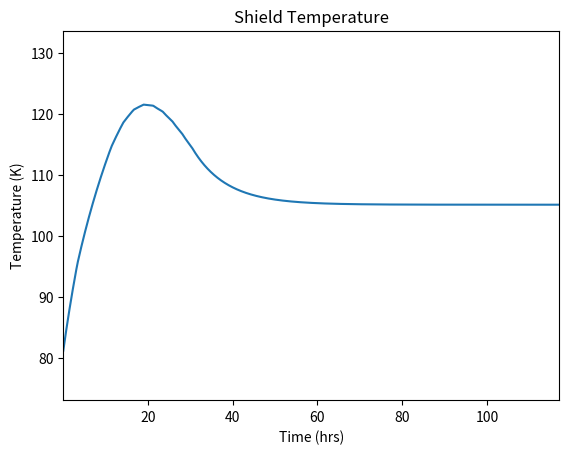
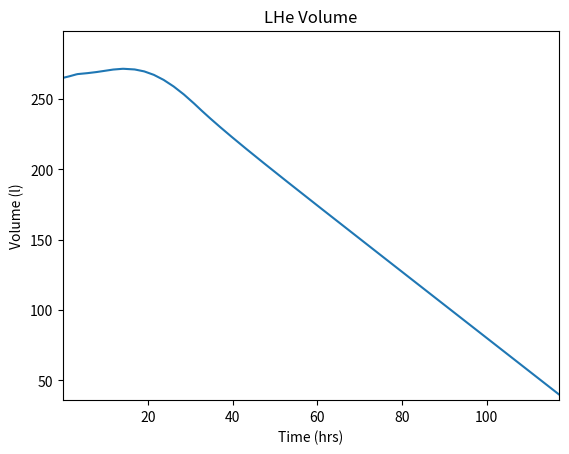
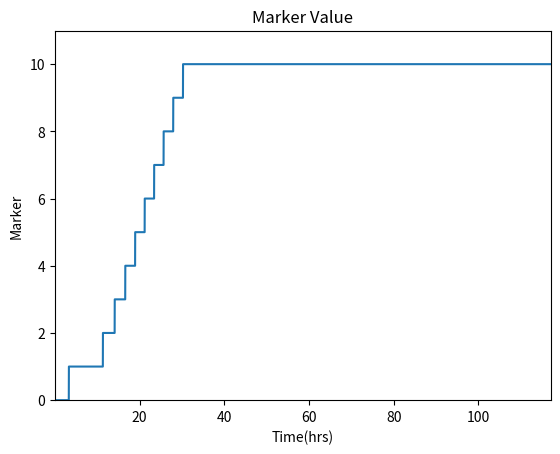
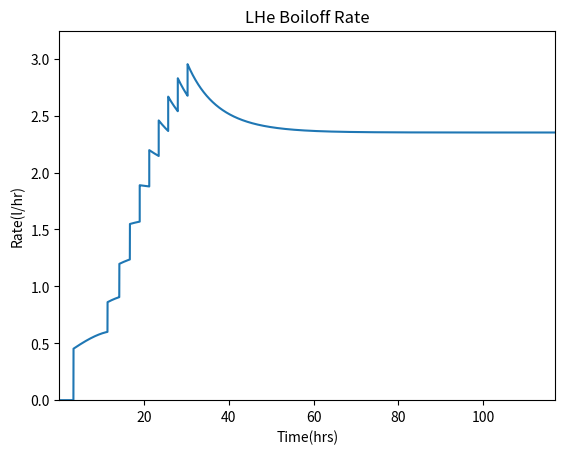

Reproduce these figures in Python, in order.
# Thermal model code for HELIX magnet
# Author: Noah Green
# Translated from QBasic code in Patrick Koehn's thesis

#from __future__ import print_function
import math
import sys
import scipy.integrate as integrate
import matplotlib
import matplotlib.pyplot as plt

def make_plot(x_list, y_list, title_plot, title_x, title_y, save_name):
    """
    Makes plot with given coordinates
    Input: list, list, string, string, string, string
    Output: void
    """
    
    # Get plot boundaries
    x_min = min(x_list)
    x_max = max(x_list)
    y_min = min(y_list) - 0.1 * abs(min( y_list ))
    y_max = max(y_list) + 0.1 * abs(max( y_list ))
    
    # Plot points
    figure, (ax1) = plt.subplots(1,1)
    ax1.set_xlim(x_min, x_max)
    ax1.set_ylim(y_min, y_max)
    ax1.set_xlabel(title_x)
    ax1.set_ylabel(title_y)
    ax1.set_title(title_plot)
    ax1.plot(x_list, y_list)
    figure.savefig(save_name)
    plt.close(figure)

def height(x):
    """
    Returns height of LHe for a given volume
    input: float
    output: float
    """
    if x <= 43 and x >= 0:
        return (0.231166897578547 + 0.19579947200452*x\
            - 0.00147163230560322*x**2)
        
    elif x > 43 and x < 231:
        return ( -22.4033436605957 + 1.25361724755983*x\
            -  0.0183301586082401*x**2 + 0.000138923728362529*x**3\
            -  5.16376654974849e-7*x**4 + 7.53834532810923e-10*x**5)
            
    elif x >= 231 and x <= 277:
        return (104.127497960411 - 0.708174149227273*x\
            + 0.00163976643013219*x**2)
        
    else:
        sys.exit("Error: invalid volume")

# todo: normalize this to actual contact area
def contact_area(x):
    """
    Returns approximation of the area (in^2) of LHe in contact with wall for 
        given volume 
    input: float
    output: float
    """
    if x <= 43 and x >= 0:    
        #return integrate.quad(ca_low,1.e-13,volume)
        return 13.3183289108*x + 0.8507808080685*x**2 - 0.02866324423394*x**3\
            + 0.000435708787407*x**4 - 2.966784840519e-6*x**5
        
    elif x > 43 and x < 231:
        #return (integrate.quad(ca_low,1.e-13,43) \
        #    + integrate.quad(ca_mid,43,volume))
        return  -6979.4556826581 + 334.59508916278*x - 4.8875231024782*x**2\
            + 0.036912724297117*x**3 - 0.00013671140727553*x**4\
            + 1.9884834242872e-7*x**5
    
    elif x >= 231 and x <= 277:
        #return (integrate.quad(ca_low,1.e-13,43) \
        #    + integrate.quad(ca_mid,43,231)\
        #    + integrate.quad(ca_high,231,volume))
        return 5.4233262998781e-1*x**2 - 2.3216422554555e2*x\
            + 3.0714876200494e4
    
    else:
        sys.exit("Error: invalid volume")
        
    
    
def ca_low(x):
    """
    integrand for contact area function
    """
    a = math.sqrt(19)/9
    b = math.sqrt(12.2)/5.6
    c = math.sqrt(15.93)/6.35
    w1 = 10.5
    w2 = 2
    l = 60
    vmax = 277
    hmax = height(vmax)/2
    h = height(x)
    k1 = 2*math.sqrt(1+a**2) + math.sqrt(1+b**2) + math.sqrt(1+c**2)
    k2 = 2*a + b + c
    k3 = w1 + w2        
    
    dhdv = 0.19579947200452 - 0.00294326461120644*x
    return 2*(k1*math.sqrt(2*hmax*h - h**2) + k2*h + k3) * dhdv
 

def ca_mid(x):
    a = math.sqrt(19)/9
    b = math.sqrt(12.2)/5.6
    c = math.sqrt(15.93)/6.35
    w1 = 10.5
    w2 = 2
    l = 60
    vmax = 277
    hmax = height(vmax)/2
    h = height(x)
    k1 = 2*math.sqrt(1+a**2) + math.sqrt(1+b**2) + math.sqrt(1+c**2)
    k2 = 2*a + b + c
    k3 = w1 + w2  

    dhdv = 1.25361724755983 - 0.0366603172164802*x\
        -  0.000416771185087587*x**2 - 2.065506619899396e-6*x**3\
        -  3.769172664054615e-9*x**4
    return 2*(2*math.sqrt(2*hmax*h - h**2)\
        + l*hmax/math.sqrt(2*hmax*h - h**2))*dhdv
      
def ca_high(x):
    a = math.sqrt(19)/9
    b = math.sqrt(12.2)/5.6
    c = math.sqrt(15.93)/6.35
    w1 = 10.5
    w2 = 2
    l = 60
    vmax = 277
    hmax = height(vmax)/2
    h = height(x)
    k1 = 2*math.sqrt(1+a**2) + math.sqrt(1+b**2) + math.sqrt(1+c**2)
    k2 = 2*a + b + c
    k3 = w1 + w2        
    
    dhdv = 0.0032*x - 0.7082
    return 2*(k1*math.sqrt(2*hmax*h - h**2) + k2*(hmax-h) + k3) * dhdv

def warmup(Q1,THe,initperc,r,m,Helevel,perc,boil,expand,\
           marker,dV,flag,Qeach,block,LHeT,moles):
    """
    Warmup function for LHe < bp
    input: 11 int/floats, 5 lists
    output: 4-tuple
    """

    #level of LHe in the cryostat in inches
    #ht = 5.6834e-6 * Helevel**3 - 0.0023 * Helevel**2 + 0.358 * Helevel - 3.881
    #fraction = 1. - math.acos( ht/r - 1 )/math.pi
    fraction = 1. - math.acos( height(Helevel)/r - 1 )/math.pi
    #fraction = contact_area(Helevel)/contact_area(277)
#1. - math.atan(math.sqrt((r**2/(ht - r)**2) - 1.))/math.pi
    Qavail = Q1 * fraction
    perc = 0.
    dV = 0.

    for n in range(m):
        #skip if block is at bp
        if flag[n] == 1:
            continue
        #partition energy
        Qeach[n] = block[n] * Qavail / Helevel
        if n == (m-1):
            Qeach[n] += Q1 - Qavail
        #LHe heat capacity
        capacity = 3.1 * LHeT[n] + 1.5
        #change in temperature
        LdT = Qeach[n] / (moles[n] * capacity)
        LHeT[n] += LdT
        #new block size from thermal expansion
        block[n] *= (1. + 3. * expand * LdT)
        #increase in LHe volume
        dV += block[n] * 3. * expand * LdT
        #new percentage
        perc += block[n]/Helevel 
        if LHeT[n] >= THe:
            #flag if block is at bp
            flag[n] = 1
            #advance marker
            marker += 1
            #adjust perc to previous level
            perc -= block[n]/Helevel

    #adjust for roundoff error
    if marker == 0:
        perc = initperc
    #reset perc
    if marker == m:
        perc = 0;

    boil = (Qavail * (1. - perc) + (Q1 - Qavail) * flag[m-1]) * 0.000383
    return (perc,boil,marker,dV)
    
def main():
    """
    Main function of thermal model
    """ 
    ###########################################################################
    # User Inputs
    ###########################################################################

    #output file
    filename = "thermaloutput.csv"
    #initial temperature of shield
    T = 81.15
    #initial level of LHe in cryostat
    Helevel = 265
    #fraction of total boiloff passing through shield tube
    f = .5
    #shield heat-up error factor
    d = 0.45
    #initial percentage of LHe below bp
    initperc = 1.0
    #lower bound on temperature strats
    lower = 4.12
    #number of bins for temperature strats
    m = 10
    #ambient atmospheric pressure
    atmos = 14.504 #12.959
    #cryostat pressure
    stack = 3.5
    #room temperature
    Tskin = 293.
    #LHe volume where magnet quenches
    cutoff = 40.

    ###########################################################################
    # Fixed Constants
    ###########################################################################

    #radius of cryostat
    r = 17
    #initialize deltaT and time
    deltaT = 0.
    minutes = 0
    seconds = 0

    marker = 0
    if initperc == 0:
        marker = m

    ###########################################################################
    # Initial Calculations
    ###########################################################################

    #save initial Helevel
    Heinit = Helevel
    #initialize percent He below bp
    perc = initperc
    #calculate LHe bp from pressure
    THe = 0.069 * (atmos + stack) + 3.2
    #calculate expansion coefficient
    expand = 0.0624 * THe - 0.1243
    #calculate upper bound for temperature strats
    higher = THe - 0.02
    #calculate constant heat flux from support
    Qsupport = (Tskin - THe) * 0.001254
    #calculate constant heat flux from bore
    Qthroat = (Tskin**4 - THe**4) * 3.97e-11


    #Setup Temperature Proile Below Boiling Point
    mult = list(1./m for x in range(m))

    #Setup Temperature Distribution Below Boiling Point

    LHeT = list()
    flag = list()
    Qeach = list()
    block = list()
    moles = list()
    inc = 0

    #fill lists
    for n in range(m):
        LHeT.append(lower+inc)
        inc += (higher - lower)/m
        block.append(mult[n] * initperc * Heinit)
        moles.append((39.745 * LHeT[n] - 1.317) * block[n])
        flag.append(0)
        Qeach.append(0)

    fileout = open(filename,"w")
    print("{},{},{},{},{},{}".format("seconds","Helevel","Temp","boiloff",\
        "perc","marker"),file = fileout)

    ###########################################################################
    # Main Program
    ###########################################################################


    #initialize variables outside loop for proper scope
    Q1 = 0.
    boil = 0.
    level_list = []
    temp_list = []
    time_list = []
    marker_list = []
    boil_list = []
    perc_list = []
    while Helevel > cutoff:
        seconds += 1
        T += deltaT
        Qshield = 8.612e-9 * (T**4 - THe**4)
        Q1 = Qsupport + Qthroat + Qshield
        dV = 0.
        if marker < m:
            warmup_list = warmup(Q1,THe,initperc,r,m,Helevel,perc,boil,expand,\
                                 marker,dV,flag,Qeach,block,LHeT,moles)
            perc = warmup_list[0]
            boil = warmup_list[1]
            marker = warmup_list[2]
            dV = warmup_list[3]
        else:
            boil = Q1 * 0.000383
        
        Qinsul = 1292.06 * (1.e-12 * (Tskin**4 - T**4) + 4.2e-5 * (Tskin - T))
        coolingtube = (559. * T - 2082.81) * boil * f
        Alcap = -1.77e-7 * T**3 + 0.0000377 * T**2 + 0.004 * T - 0.129
        deltaT = d * (Qinsul - Qshield - coolingtube)/(19084.6075 * Alcap)

        Helevel += dV - boil
        
        if marker == m:
            dV = 0
        
        # Save values
        print("{},{},{},{},{},{}".format(seconds,Helevel,T,boil,perc,marker),\
          file = fileout)
        #if seconds%3600 == 0:
        #    print(seconds/3600, " hours")
        if seconds%1 == 0:
            time_list.append(seconds/3600)
            level_list.append(Helevel)
            temp_list.append(T)
            marker_list.append(marker)
            boil_list.append(boil*3600)
            perc_list.append(perc)

    ###########################################################################
    # Make output and close file(s)
    ###########################################################################
   
    make_plot(time_list, temp_list, "Shield Temperature", "Time (hrs)"\
            , "Temperature (K)", "shield_temp.png")
    make_plot(time_list, level_list, "LHe Volume", "Time (hrs)", "Volume (l)"\
            , "volume.png")
    make_plot(time_list, marker_list, "Marker Value", "Time(hrs)", "Marker"\
            , "marker.png")
    make_plot(time_list, boil_list, "LHe Boiloff Rate","Time(hrs)"\
            , "Rate(l/hr)","boil.png")
    fileout.close()
    print("Data saved in {}".format(filename))
    print("Hold time: {} days, {} hours, {} minutes\
    , {} seconds ( or {} hours )".format(seconds//86400\
            ,(seconds%86400)//3600,((seconds%86400)%3600)//60\
                ,((seconds%86400)%3600)%60,seconds/3600))
    

main()
